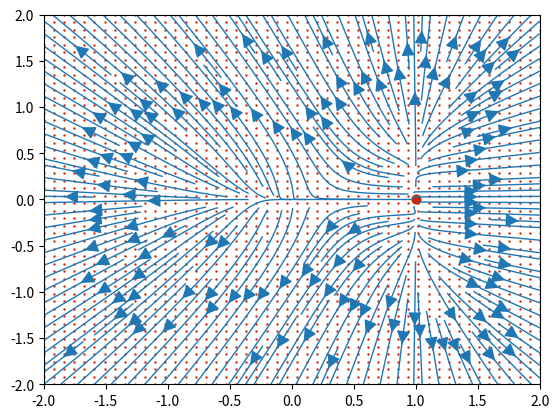

This figure's Python source:
import math
import numpy as np
import matplotlib.pyplot as plt
class Space_domain:
    def __init__(self,num_of_points_per_direction=50):
        self.N = num_of_points_per_direction
        self.x_start = -2
        self.x_end = 2
        self.y_start = -2
        self.y_end = 2
        self.X = None
        self.Y =None # Y spoition of point (
        self.u = None   # X comp of speed vector
        self.v =None # Y comp of speed vector


    def create_grid(self):
        x = np.linspace(self.x_start,self.x_end,self.N)
        y = np.linspace(self.y_start,self.y_end,self.N)
        self.X,self.Y = np.meshgrid(x,y)
        self.u,self.v = np.zeros_like(np.meshgrid(self.N,self.N))


    def create_source_flow(self,strength=5,x_sr= -1,y_sr= 0):

        # compute the velocity field on the mesh grid
        self.u = self.u + (strength/(2*np.pi))*((self.X -x_sr)/((self.X -x_sr)**2 + (self.Y -y_sr)**2))

        self.v = self.v + (strength / (2 * np.pi) *((self.Y - y_sr) / ((self.X - y_sr) ** 2 + (self.Y - y_sr) ** 2)))

        fig, ax = plt.subplots()
        ax.axis([self.x_start, self.x_end, self.y_start, self.y_end])
        ax.scatter(self.X, self.Y, color='#CD2305', s=0.5, marker='o')
        ax.streamplot(self.X, self.Y, self.u, self.v, density=2, linewidth=1, arrowsize=2)
        ax.scatter(x_sr,y_sr, color='#CD2305', s=40, marker='o')
        plt.show()

so =Space_domain()
so.create_grid()
so.create_source_flow(1,1,0)
print(so.u,so.v)
